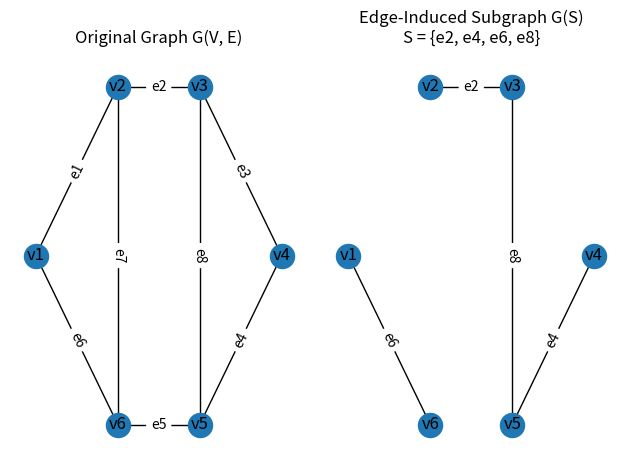

The script that saved this image:
# Edge induced subgraph
import networkx as nx
import matplotlib.pyplot as plt

edges = {
    'e1': ('v1', 'v2'),
    'e2': ('v2', 'v3'),
    'e3': ('v3', 'v4'),
    'e4': ('v4', 'v5'),
    'e5': ('v5', 'v6'),
    'e6': ('v6', 'v1'),
    'e7': ('v2', 'v6'),
    'e8': ('v3', 'v5')
}

G = nx.Graph()
G.add_edges_from(edges.values())

S = ['e2', 'e4', 'e6', 'e8']
H = nx.Graph()
for e in S:
    u, v = edges[e]
    H.add_edge(u, v)

pos = {
    'v1': (0, 1),
    'v2': (1, 2),
    'v3': (2, 2),
    'v4': (3, 1),
    'v5': (2, 0),
    'v6': (1, 0)
}


# Original Graph
plt.subplot(1, 2, 1)
nx.draw(G, pos, with_labels=True)
nx.draw_networkx_edge_labels(G, pos, edge_labels={v: k for k, v in edges.items()})
plt.title("Original Graph G(V, E)")

# Edge Induced Subgraph
plt.subplot(1, 2, 2)
nx.draw(H, pos, with_labels=True)
nx.draw_networkx_edge_labels(H, pos, edge_labels={(edges[e][0], edges[e][1]): e for e in S})
plt.title("Edge-Induced Subgraph G(S)\nS = {e2, e4, e6, e8}")

plt.tight_layout()
plt.show()
